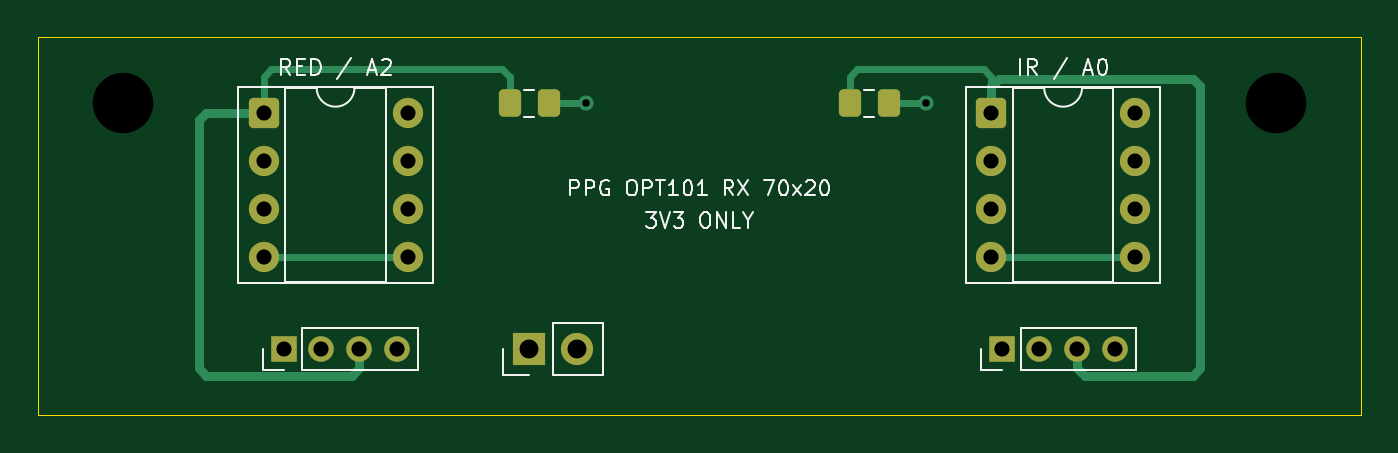
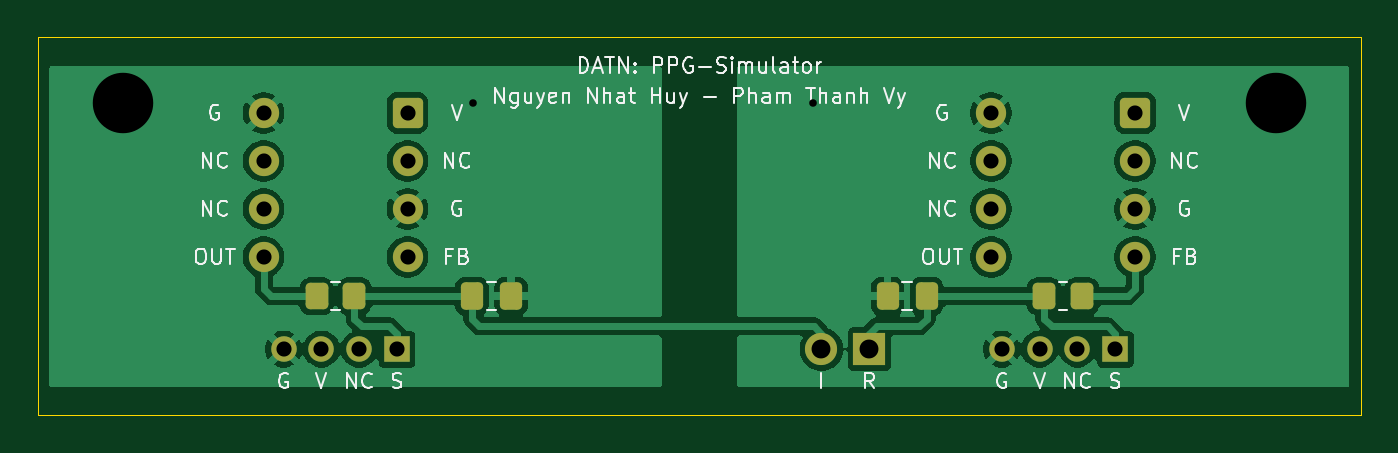
Circuit board: 11 layer files. Board 70.0 x 20.0 mm.
- bottom_copper: opt101_receiver-B_Cu.gbr (56466 bytes)
- bottom_mask: opt101_receiver-B_Mask.gbr (2755 bytes)
- paste: opt101_receiver-B_Paste.gbr (1721 bytes)
- bottom_silk: opt101_receiver-B_Silkscreen.gbr (41395 bytes)
- outline: opt101_receiver-Edge_Cuts.gbr (698 bytes)
- top_copper: opt101_receiver-F_Cu.gbr (5469 bytes)
- top_mask: opt101_receiver-F_Mask.gbr (2292 bytes)
- paste: opt101_receiver-F_Paste.gbr (1253 bytes)
- top_silk: opt101_receiver-F_Silkscreen.gbr (19593 bytes)
- drill: opt101_receiver-NPTH.drl (384 bytes)
- drill: opt101_receiver-PTH.drl (855 bytes)

=== bottom_copper: opt101_receiver-B_Cu.gbr (56466 bytes, source omitted) ===
=== bottom_mask: opt101_receiver-B_Mask.gbr (2755 bytes, source withheld) ===
=== paste: opt101_receiver-B_Paste.gbr (1721 bytes, source withheld) ===
=== bottom_silk: opt101_receiver-B_Silkscreen.gbr (41395 bytes, source omitted) ===
=== outline: opt101_receiver-Edge_Cuts.gbr ===
%TF.GenerationSoftware,KiCad,Pcbnew,10.0.6*%
%TF.CreationDate,2026-10-02T20:38:32+07:00*%
%TF.ProjectId,opt101_receiver,6f707431-3031-45f7-9265-636569766572,rev?*%
%TF.SameCoordinates,Original*%
%TF.FileFunction,Profile,NP*%
%FSLAX46Y46*%
G04 Gerber Fmt 4.6, Leading zero omitted, Abs format (unit mm)*
G04 Created by KiCad (PCBNEW 10.0.6) date 2026-10-02 20:38:32*
%MOMM*%
%LPD*%
G01*
G04 APERTURE LIST*
%TA.AperFunction,Profile*%
%ADD10C,0.050000*%
%TD*%
G04 APERTURE END LIST*
D10*
X100000000Y-100000000D02*
X170000000Y-100000000D01*
X100000000Y-120000000D02*
X100000000Y-100000000D01*
X170000000Y-100000000D02*
X170000000Y-120000000D01*
X170000000Y-120000000D02*
X100000000Y-120000000D01*
M02*

=== top_copper: opt101_receiver-F_Cu.gbr ===
%TF.GenerationSoftware,KiCad,Pcbnew,10.0.6*%
%TF.CreationDate,2026-10-02T20:38:32+07:00*%
%TF.ProjectId,opt101_receiver,6f707431-3031-45f7-9265-636569766572,rev?*%
%TF.SameCoordinates,Original*%
%TF.FileFunction,Copper,L1,Top*%
%TF.FilePolarity,Positive*%
%FSLAX46Y46*%
G04 Gerber Fmt 4.6, Leading zero omitted, Abs format (unit mm)*
G04 Created by KiCad (PCBNEW 10.0.6) date 2026-10-02 20:38:32*
%MOMM*%
%LPD*%
G01*
G04 APERTURE LIST*
G04 Aperture macros list*
%AMRoundRect*
0 Rectangle with rounded corners*
0 $1 Rounding radius*
0 $2 $3 $4 $5 $6 $7 $8 $9 X,Y pos of 4 corners*
0 Add a 4 corners polygon primitive as box body*
4,1,4,$2,$3,$4,$5,$6,$7,$8,$9,$2,$3,0*
0 Add four circle primitives for the rounded corners*
1,1,$1+$1,$2,$3*
1,1,$1+$1,$4,$5*
1,1,$1+$1,$6,$7*
1,1,$1+$1,$8,$9*
0 Add four rect primitives between the rounded corners*
20,1,$1+$1,$2,$3,$4,$5,0*
20,1,$1+$1,$4,$5,$6,$7,0*
20,1,$1+$1,$6,$7,$8,$9,0*
20,1,$1+$1,$8,$9,$2,$3,0*%
G04 Aperture macros list end*
%TA.AperFunction,SMDPad,CuDef*%
%ADD10RoundRect,0.250000X-0.337500X-0.475000X0.337500X-0.475000X0.337500X0.475000X-0.337500X0.475000X0*%
%TD*%
%TA.AperFunction,ComponentPad*%
%ADD11R,1.700000X1.700000*%
%TD*%
%TA.AperFunction,ComponentPad*%
%ADD12C,1.700000*%
%TD*%
%TA.AperFunction,ComponentPad*%
%ADD13R,1.350000X1.350000*%
%TD*%
%TA.AperFunction,ComponentPad*%
%ADD14C,1.350000*%
%TD*%
%TA.AperFunction,ComponentPad*%
%ADD15RoundRect,0.250000X-0.550000X-0.550000X0.550000X-0.550000X0.550000X0.550000X-0.550000X0.550000X0*%
%TD*%
%TA.AperFunction,ComponentPad*%
%ADD16C,1.600000*%
%TD*%
%TA.AperFunction,ViaPad*%
%ADD17C,0.800000*%
%TD*%
%TA.AperFunction,Conductor*%
%ADD18C,0.350000*%
%TD*%
%TA.AperFunction,Conductor*%
%ADD19C,0.500000*%
%TD*%
G04 APERTURE END LIST*
D10*
%TO.P,C1,1*%
%TO.N,/3V3_RED*%
X124962500Y-103500000D03*
%TO.P,C1,2*%
%TO.N,/GND_RED*%
X127037500Y-103500000D03*
%TD*%
D11*
%TO.P,J3,1*%
%TO.N,/OUT_RED*%
X126000000Y-116500000D03*
D12*
%TO.P,J3,2*%
%TO.N,/OUT_IR*%
X128540000Y-116500000D03*
%TD*%
D13*
%TO.P,J2,1*%
%TO.N,/OUT_IR*%
X151000000Y-116500000D03*
D14*
%TO.P,J2,2*%
%TO.N,unconnected-(J2-UNUSED-Pad2)*%
X153000000Y-116500000D03*
%TO.P,J2,3*%
%TO.N,/3V3_IR*%
X155000000Y-116500000D03*
%TO.P,J2,4*%
%TO.N,/GND_IR*%
X157000000Y-116500000D03*
%TD*%
D13*
%TO.P,J1,1*%
%TO.N,/OUT_RED*%
X113000000Y-116500000D03*
D14*
%TO.P,J1,2*%
%TO.N,unconnected-(J1-UNUSED-Pad2)*%
X115000000Y-116500000D03*
%TO.P,J1,3*%
%TO.N,/3V3_RED*%
X117000000Y-116500000D03*
%TO.P,J1,4*%
%TO.N,/GND_RED*%
X119000000Y-116500000D03*
%TD*%
D15*
%TO.P,U1,1*%
%TO.N,/3V3_RED*%
X111940000Y-104000000D03*
D16*
%TO.P,U1,2*%
%TO.N,unconnected-(U1--IN-Pad2)*%
X111940000Y-106540000D03*
%TO.P,U1,3*%
%TO.N,/GND_RED*%
X111940000Y-109080000D03*
%TO.P,U1,4*%
%TO.N,/RAW_RED*%
X111940000Y-111620000D03*
%TO.P,U1,5*%
X119560000Y-111620000D03*
%TO.P,U1,6*%
%TO.N,unconnected-(U1-NC-Pad6)*%
X119560000Y-109080000D03*
%TO.P,U1,7*%
%TO.N,unconnected-(U1-NC-Pad7)*%
X119560000Y-106540000D03*
%TO.P,U1,8*%
%TO.N,/GND_RED*%
X119560000Y-104000000D03*
%TD*%
D10*
%TO.P,C2,1*%
%TO.N,/3V3_IR*%
X142962500Y-103500000D03*
%TO.P,C2,2*%
%TO.N,/GND_IR*%
X145037500Y-103500000D03*
%TD*%
D15*
%TO.P,U2,1*%
%TO.N,/3V3_IR*%
X150440000Y-104000000D03*
D16*
%TO.P,U2,2*%
%TO.N,unconnected-(U2--IN-Pad2)*%
X150440000Y-106540000D03*
%TO.P,U2,3*%
%TO.N,/GND_IR*%
X150440000Y-109080000D03*
%TO.P,U2,4*%
%TO.N,/RAW_IR*%
X150440000Y-111620000D03*
%TO.P,U2,5*%
X158060000Y-111620000D03*
%TO.P,U2,6*%
%TO.N,unconnected-(U2-NC-Pad6)*%
X158060000Y-109080000D03*
%TO.P,U2,7*%
%TO.N,unconnected-(U2-NC-Pad7)*%
X158060000Y-106540000D03*
%TO.P,U2,8*%
%TO.N,/GND_IR*%
X158060000Y-104000000D03*
%TD*%
D17*
%TO.N,/GND_RED*%
X129000000Y-103500000D03*
%TO.N,/GND_IR*%
X147000000Y-103500000D03*
%TD*%
%TO.N,/3V3_RED*%
D18*
X112340000Y-101700000D02*
X111940000Y-102100000D01*
D19*
X116600000Y-117900000D02*
X108900000Y-117900000D01*
X117000000Y-116500000D02*
X117000000Y-117500000D01*
X108900000Y-104000000D02*
X108500000Y-104400000D01*
X108900000Y-104000000D02*
X111940000Y-104000000D01*
D18*
X112340000Y-101700000D02*
X124562500Y-101700000D01*
D19*
X116600000Y-117900000D02*
X117000000Y-117500000D01*
D18*
X124962500Y-102100000D02*
X124962500Y-103500000D01*
X111940000Y-104000000D02*
X111940000Y-102100000D01*
D19*
X108500000Y-117500000D02*
X108500000Y-104400000D01*
D18*
X124562500Y-101700000D02*
X124962500Y-102100000D01*
D19*
X108900000Y-117900000D02*
X108500000Y-117500000D01*
%TO.N,/GND_RED*%
D18*
X127037500Y-103500000D02*
X129000000Y-103500000D01*
%TO.N,/3V3_IR*%
D19*
X161500000Y-117500000D02*
X161100000Y-117900000D01*
X150440000Y-102600000D02*
X150840000Y-102200000D01*
X150440000Y-102600000D02*
X150440000Y-104000000D01*
X161500000Y-117500000D02*
X161500000Y-102600000D01*
X161500000Y-102600000D02*
X161100000Y-102200000D01*
X161100000Y-102200000D02*
X150840000Y-102200000D01*
D18*
X142962500Y-102100000D02*
X143362500Y-101700000D01*
X150440000Y-104000000D02*
X150440000Y-102100000D01*
D19*
X155400000Y-117900000D02*
X161100000Y-117900000D01*
X155400000Y-117900000D02*
X155000000Y-117500000D01*
D18*
X142962500Y-102100000D02*
X142962500Y-103500000D01*
X150440000Y-102100000D02*
X150040000Y-101700000D01*
X150040000Y-101700000D02*
X143362500Y-101700000D01*
D19*
X155000000Y-116500000D02*
X155000000Y-117500000D01*
%TO.N,/GND_IR*%
D18*
X145037500Y-103500000D02*
X147000000Y-103500000D01*
%TO.N,/RAW_RED*%
X111940000Y-111620000D02*
X119560000Y-111620000D01*
%TO.N,/RAW_IR*%
X150440000Y-111620000D02*
X158060000Y-111620000D01*
%TD*%
M02*

=== top_mask: opt101_receiver-F_Mask.gbr (2292 bytes, source withheld) ===
=== paste: opt101_receiver-F_Paste.gbr (1253 bytes, source withheld) ===
=== top_silk: opt101_receiver-F_Silkscreen.gbr (19593 bytes, source omitted) ===
=== drill: opt101_receiver-NPTH.drl ===
M48
; DRILL file KiCad 10.0.6 date 2026-10-02T09:46:15
; FORMAT={-:-/ absolute / metric / decimal}
; #@! TF.CreationDate,2026-10-02T09:46:15+07:00
; #@! TF.GenerationSoftware,Kicad,Pcbnew,10.0.6
; #@! TF.FileFunction,NonPlated,1,2,NPTH
FMAT,2
METRIC
; #@! TA.AperFunction,NonPlated,NPTH,ComponentDrill
T1C3.200
%
G90
G05
T1
X104.5Y-103.5
X104.5Y-126.5
X165.5Y-103.5
X165.5Y-126.5
M30

=== drill: opt101_receiver-PTH.drl ===
M48
; DRILL file KiCad 10.0.6 date 2026-10-02T20:38:33
; FORMAT={-:-/ absolute / metric / decimal}
; #@! TF.CreationDate,2026-10-02T20:38:33+07:00
; #@! TF.GenerationSoftware,Kicad,Pcbnew,10.0.6
; #@! TF.FileFunction,Plated,1,2,PTH
FMAT,2
METRIC
; #@! TA.AperFunction,Plated,PTH,ViaDrill
T1C0.400
; #@! TA.AperFunction,Plated,PTH,ComponentDrill
T2C0.800
; #@! TA.AperFunction,Plated,PTH,ComponentDrill
T3C1.000
%
G90
G05
T1
X129.0Y-103.5
X147.0Y-103.5
T2
X111.94Y-104.0
X111.94Y-106.54
X111.94Y-109.08
X111.94Y-111.62
X113.0Y-116.5
X115.0Y-116.5
X117.0Y-116.5
X119.0Y-116.5
X119.56Y-104.0
X119.56Y-106.54
X119.56Y-109.08
X119.56Y-111.62
X150.44Y-104.0
X150.44Y-106.54
X150.44Y-109.08
X150.44Y-111.62
X151.0Y-116.5
X153.0Y-116.5
X155.0Y-116.5
X157.0Y-116.5
X158.06Y-104.0
X158.06Y-106.54
X158.06Y-109.08
X158.06Y-111.62
T3
X126.0Y-116.5
X128.54Y-116.5
M30
